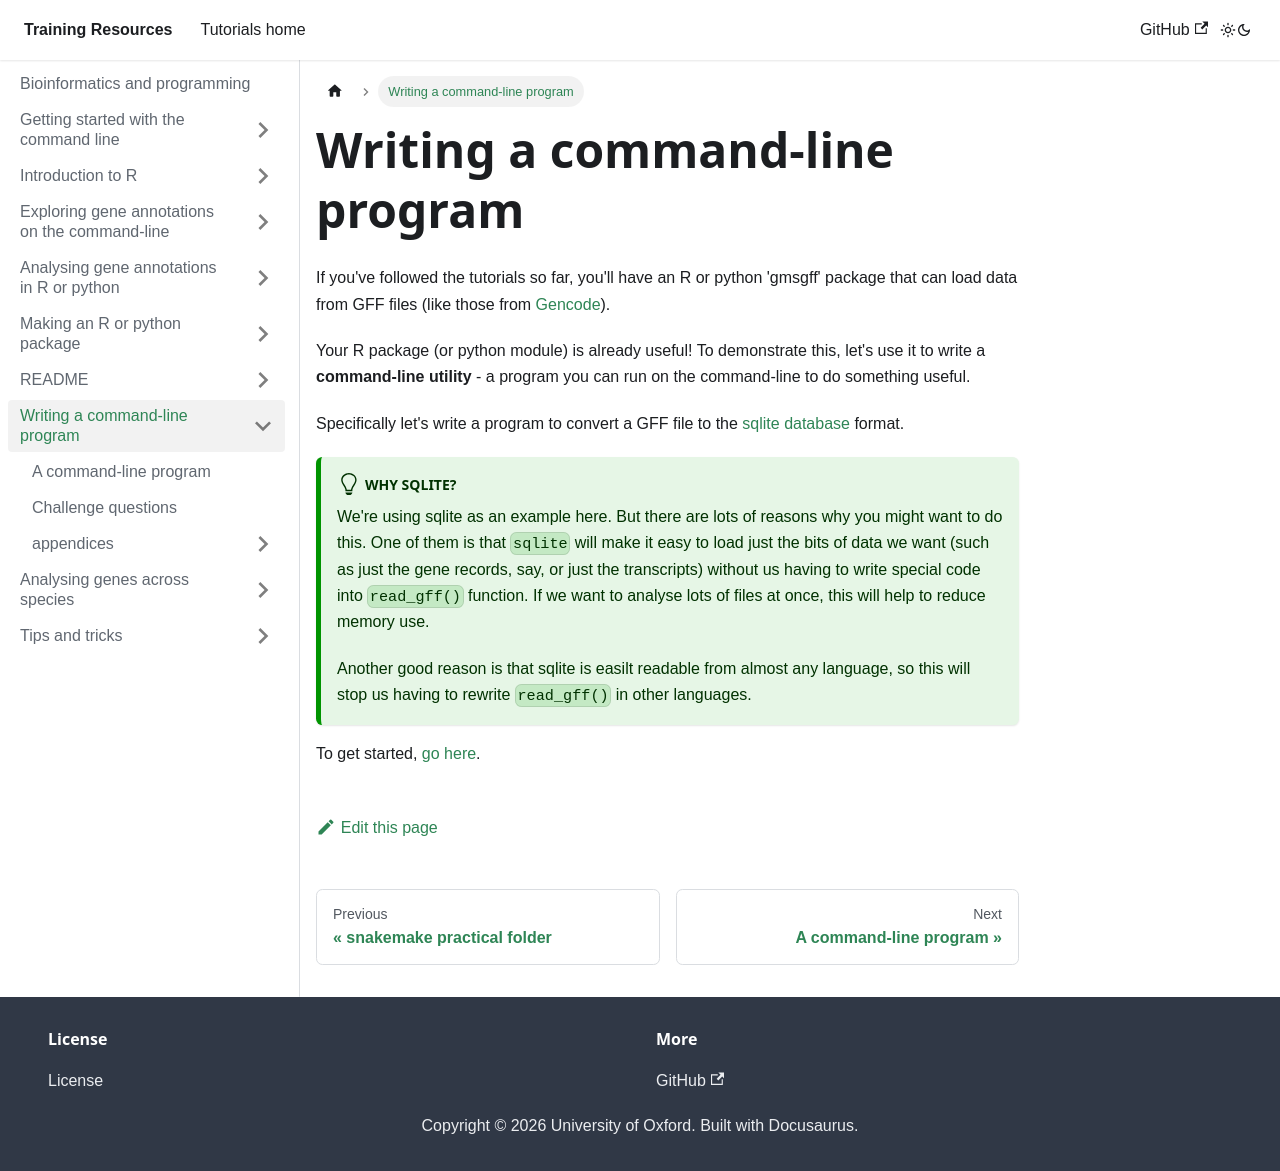

repository: chg-training/chg-training-resources · page: bioinformatics/a_command_line_program/index.html · generator: docusaurus

---
sidebar_position: 6
---

import Tabs from '@theme/Tabs';
import TabItem from '@theme/TabItem';

# Writing a command-line program

If you've followed the tutorials so far, you'll have an R or python 'gmsgff' package that can load data from GFF files (like those from [Gencode](https://www.gencodegenes.org)).

Your R package (or python module) is already useful!  To demonstrate this, let's use it to write a **command-line
utility** - a program you can run on the command-line to do something useful.

Specifically let's write a program to convert a GFF file to the [sqlite database](https://www.sqlite.org) format. 

:::tip Why sqlite?

We're using sqlite as an example here.  But there are lots of reasons why you might want to do this.  One of them is that `sqlite` will make it easy to load just the bits of data we want (such as just the gene records, say, or just the transcripts) without us having to write special code into `read_gff()` function.  If we want to analyse lots of files at once, this will help to reduce memory use. 

Another good reason is that sqlite is easilt readable from almost any language, so this will stop us having to rewrite `read_gff()` in other languages.

:::

To get started, [go here](./a_program.md).
